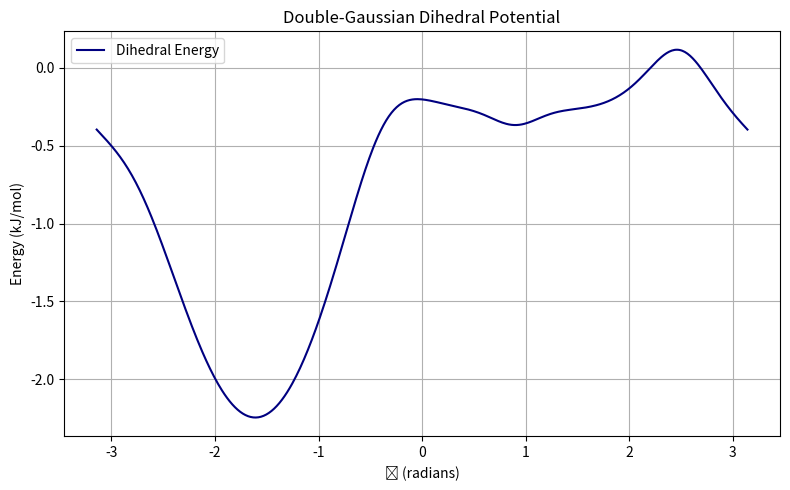

Reproduce this figure in Python.
import numpy as np
import matplotlib.pyplot as plt

# Parameters (example values, adapt to match your test case)
ka = 11.4
kb = 0.15
kc = 1.8
kd = 0.65
fa = 0.9         # radians
fb = 1.02        # radians
fc = -1.55        # radians
fd = -2.5        # radians
epsd = 2
eps0 = 0.27
eps1 = 0.14
eps2 = 0.26

phi_vals = np.linspace(-np.pi, np.pi, 500)
energy_vals = []

for phi in phi_vals:
    dphia = phi - fa
    dphib = phi - fb
    dphib2 = dphib + 2.0*np.pi
    dphic = phi - fc
    dphic2 = dphic - 2.0*np.pi
    dphid = phi - fd
    dphid2 = dphid - 2.0*np.pi

    pa = -ka * dphia
    pb = -kb * dphib**3
    pb2 = -kb * dphib2**3
    pc = -kc * dphic
    pc2 = -kc * dphic2
    pd = -kd * dphid**3
    pd2 = -kd * dphid2**3

    ea = pa * dphia - epsd
    eb = pb * dphib + eps0
    eb2 = pb2 * dphib2 + eps0
    ec = pc * dphic + epsd + eps1
    ec2 = pc2 * dphic2 + epsd + eps1
    ed = pd * dphid + eps1 + eps2
    ed2 = pd2 * dphid2 + eps1 + eps2

    fea = np.exp(ea)
    feb = np.exp(eb)
    feb2 = np.exp(eb2)
    fec = np.exp(ec)
    fec2 = np.exp(ec2)
    fed = np.exp(ed)
    fed2 = np.exp(ed2)

    Z = fea + feb + feb2 + fec + fec2 + fed + fed2
    energy = -np.log(Z)

    energy_vals.append(energy)

# Plot
plt.figure(figsize=(8, 5))
plt.plot(phi_vals, energy_vals, label="Dihedral Energy", color='navy')
plt.xlabel("ϕ (radians)")
plt.ylabel("Energy (kJ/mol)")
plt.title("Double-Gaussian Dihedral Potential")
plt.grid(True)
plt.legend()
plt.tight_layout()
plt.show()